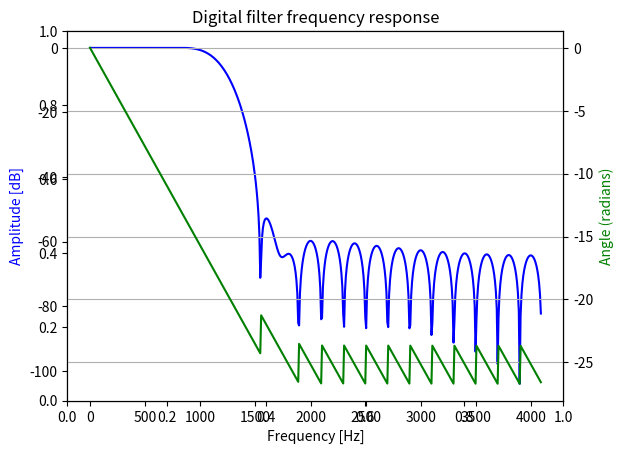

Write the Python code that produced this figure.
# --COPYRIGHT--,BSD
# Copyright (c) 2016, Texas Instruments Incorporated
# All rights reserved.
#
# Redistribution and use in source and binary forms, with or without
# modification, are permitted provided that the following conditions
# are met:
#
# *  Redistributions of source code must retain the above copyright
#    notice, this list of conditions and the following disclaimer.
#
# *  Redistributions in binary form must reproduce the above copyright
#    notice, this list of conditions and the following disclaimer in the
#    documentation and/or other materials provided with the distribution.
#
# *  Neither the name of Texas Instruments Incorporated nor the names of
#    its contributors may be used to endorse or promote products derived
#    from this software without specific prior written permission.
#
# THIS SOFTWARE IS PROVIDED BY THE COPYRIGHT HOLDERS AND CONTRIBUTORS "AS IS"
# AND ANY EXPRESS OR IMPLIED WARRANTIES, INCLUDING, BUT NOT LIMITED TO,
# THE IMPLIED WARRANTIES OF MERCHANTABILITY AND FITNESS FOR A PARTICULAR
# PURPOSE ARE DISCLAIMED. IN NO EVENT SHALL THE COPYRIGHT OWNER OR
# CONTRIBUTORS BE LIABLE FOR ANY DIRECT, INDIRECT, INCIDENTAL, SPECIAL,
# EXEMPLARY, OR CONSEQUENTIAL DAMAGES (INCLUDING, BUT NOT LIMITED TO,
# PROCUREMENT OF SUBSTITUTE GOODS OR SERVICES; LOSS OF USE, DATA, OR PROFITS;
# OR BUSINESS INTERRUPTION) HOWEVER CAUSED AND ON ANY THEORY OF LIABILITY,
# WHETHER IN CONTRACT, STRICT LIABILITY, OR TORT (INCLUDING NEGLIGENCE OR
# OTHERWISE) ARISING IN ANY WAY OUT OF THE USE OF THIS SOFTWARE,
# EVEN IF ADVISED OF THE POSSIBILITY OF SUCH DAMAGE.
# --/COPYRIGHT--*/

#!/usr/bin/env python

#*******************************************************************************
# filter_ex2_fir_iq31.py: Example Python script to generate coefficients for the
# filter_ex2_fir_iq31 code example.
#
# Brent Peterson
# Texas Instruments 2016
#*******************************************************************************

import os
import numpy as np
from scipy import signal
import matplotlib.pyplot as plt

# Generate 41st order lowpass FIR filter
n = 42
fc = 1200.0
fs = 8192.0
b = signal.firwin(n, fc/(fs/2), pass_zero=True)
w, h = signal.freqz(b)

# Plot frequency and phase response
fig = plt.figure()
plt.title('Digital filter frequency response')
ax1 = fig.add_subplot(111)
plt.plot(fs*w/(2*np.pi), 20 * np.log10(abs(h)), 'b')
plt.ylabel('Amplitude [dB]', color='b')
plt.xlabel('Frequency [Hz]')
ax2 = ax1.twinx()
plt.plot(fs*w/(2*np.pi), np.unwrap(np.angle(h)), 'g')
plt.ylabel('Angle (radians)', color='g')
plt.grid()
plt.show()

# Output coefficients to file
directory = 'output'
name = 'myCoeffs_ex2'

# Create directory if it does not exist
if not os.path.exists(directory):
    os.makedirs(directory)

# Create and write source file
with open('%s/%s.c' % (directory,name), 'w') as fc:
    fc.write('#include "DSPLib.h"\n\n')
    fc.write('#include "%s.h"\n\n' % name)
    fc.write('DSPLIB_DATA(%s,4)\n' % name)
    fc.write('_iq31 %s[%d] = {' % (name, b.size))
    for c in b:
        fc.write('\n    _IQ31(%+1.6f),' % c)
    fc.write('\n};\n')

# Create and write header file
with open('%s/%s.h' % (directory,name), 'w') as fc:
    fc.write('#ifndef %s_H_\n' % name.upper())
    fc.write('#define %s_H_\n\n' % name.upper())
    fc.write('#include "DSPLib.h"\n\n')
    fc.write('#define FILTER_COEFFS_EX2 %s\n\n' % name)
    fc.write('extern _iq31 %s[%d];\n\n' % (name, b.size))
    fc.write('#endif /* %s_H_ */\n' % name.upper())
